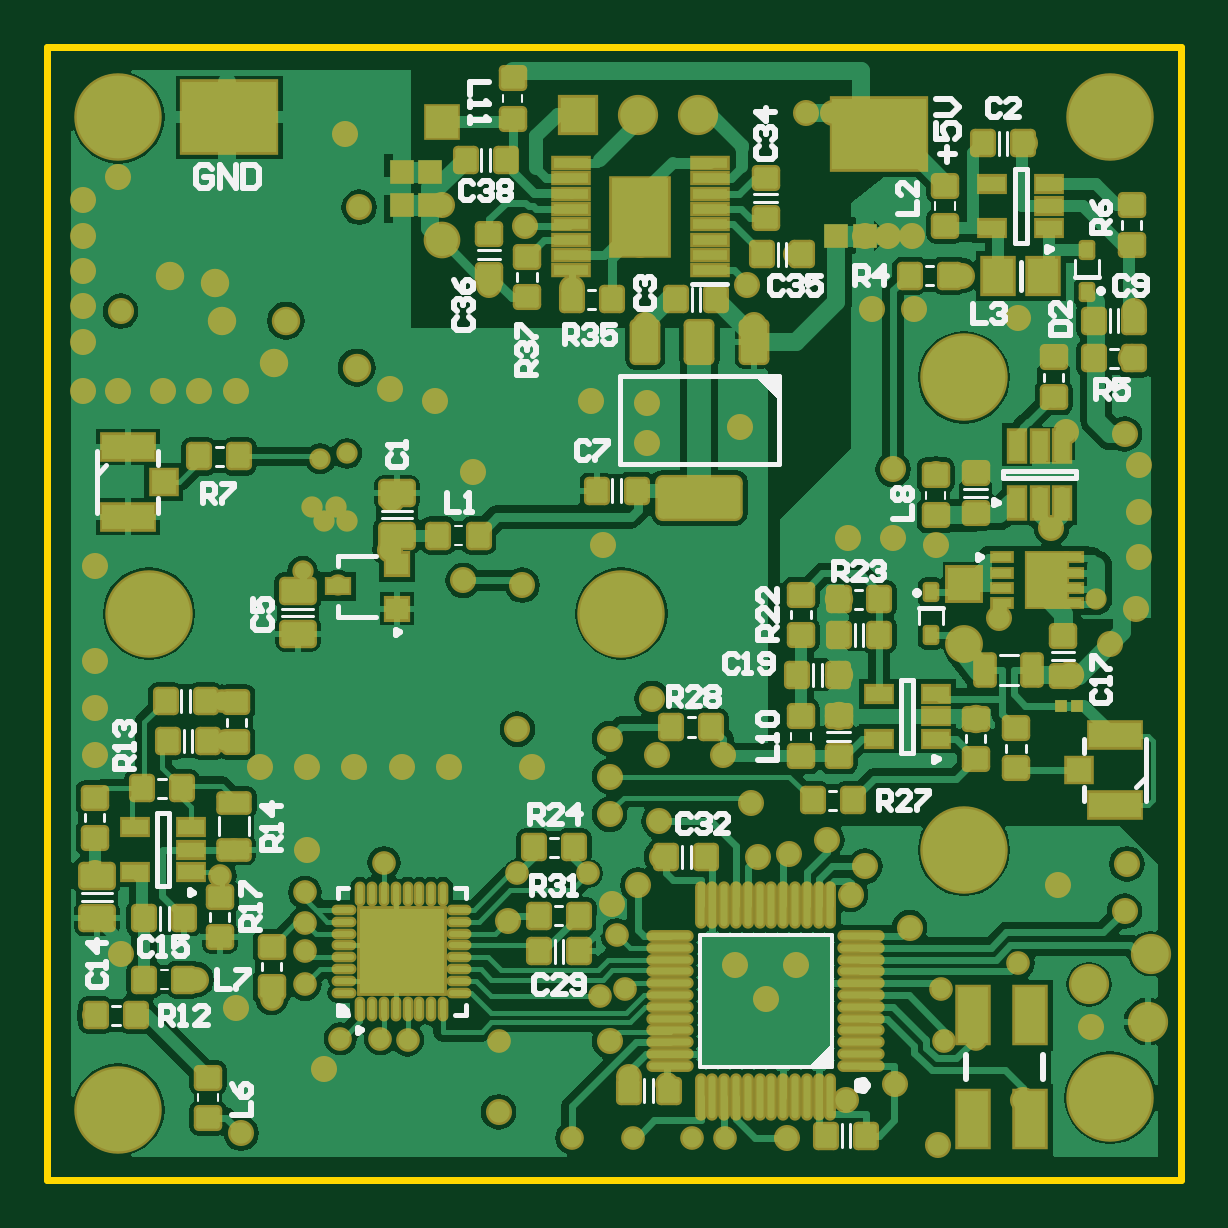
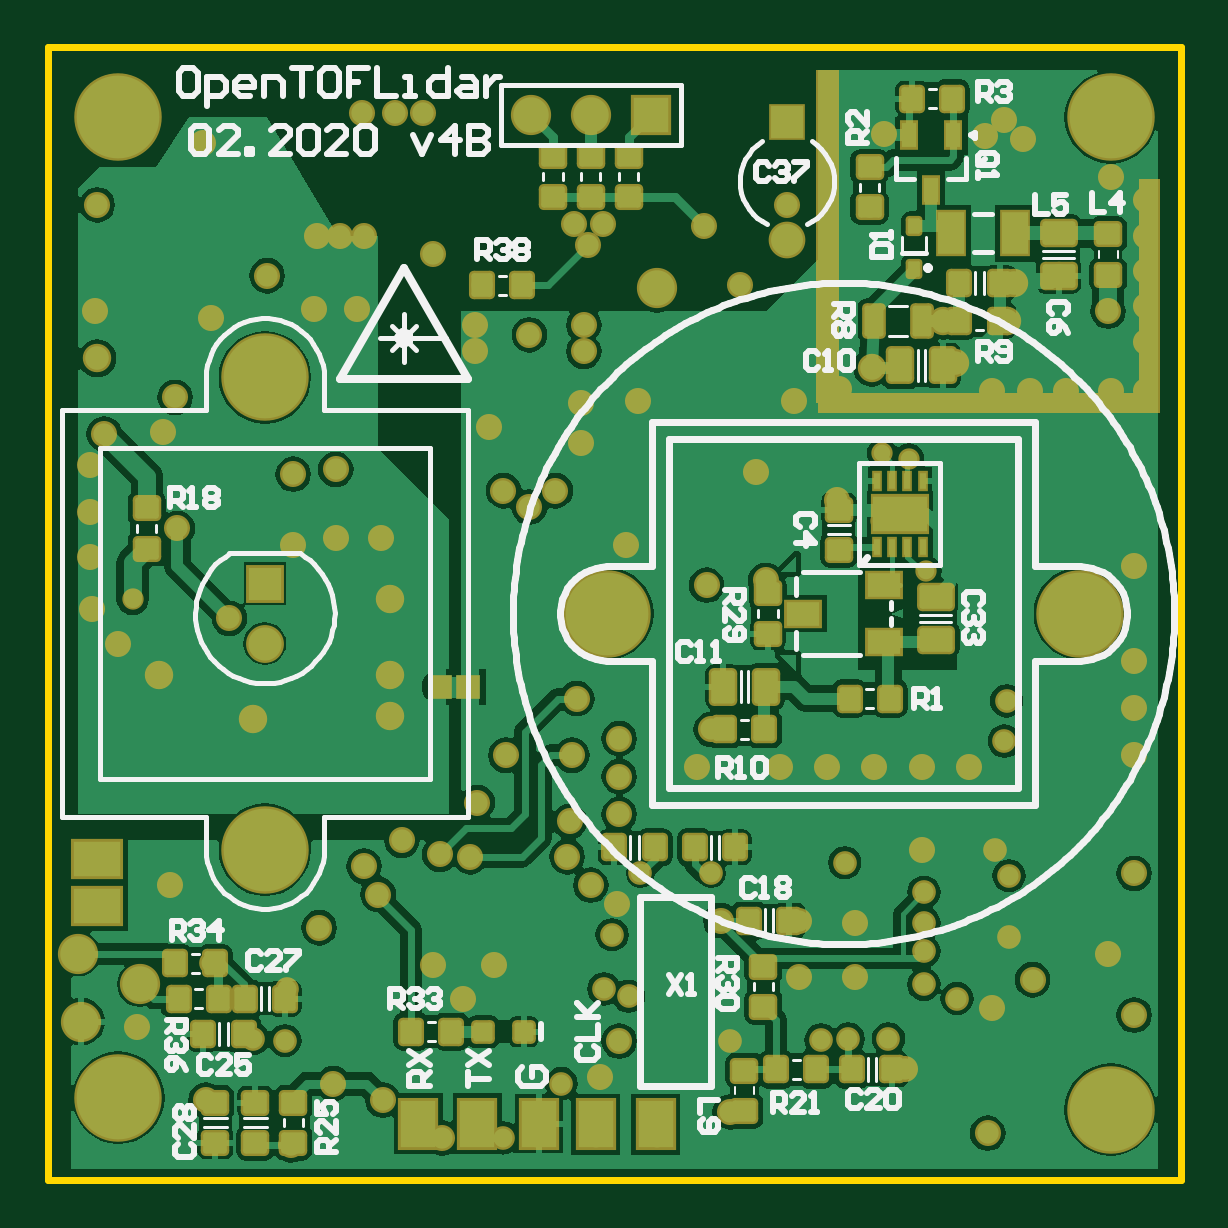
Circuit board: 7 layer files. Board 48.0 x 48.0 mm.
- bottom_copper: PCB1.GBL (68083 bytes)
- bottom_silk: PCB1.GBO (30231 bytes)
- bottom_mask: PCB1.GBS (10289 bytes)
- outline: PCB1.GKO (171 bytes)
- top_copper: PCB1.GTL (74915 bytes)
- top_silk: PCB1.GTO (20380 bytes)
- top_mask: PCB1.GTS (14466 bytes)

=== bottom_copper: PCB1.GBL (68083 bytes, source omitted) ===
=== bottom_silk: PCB1.GBO (30231 bytes, source omitted) ===
=== bottom_mask: PCB1.GBS (10289 bytes, source omitted) ===
=== outline: PCB1.GKO ===
G04 Layer_Color=16711935*
%FSLAX44Y44*%
%MOMM*%
G71*
G01*
G75*
%ADD41C,0.3000*%
D41*
X0Y-480000D02*
Y0D01*
X480000D01*
Y-480000D02*
Y0D01*
X0Y-480000D02*
X480000D01*
M02*

=== top_copper: PCB1.GTL (74915 bytes, source omitted) ===
=== top_silk: PCB1.GTO (20380 bytes, source omitted) ===
=== top_mask: PCB1.GTS (14466 bytes, source omitted) ===
